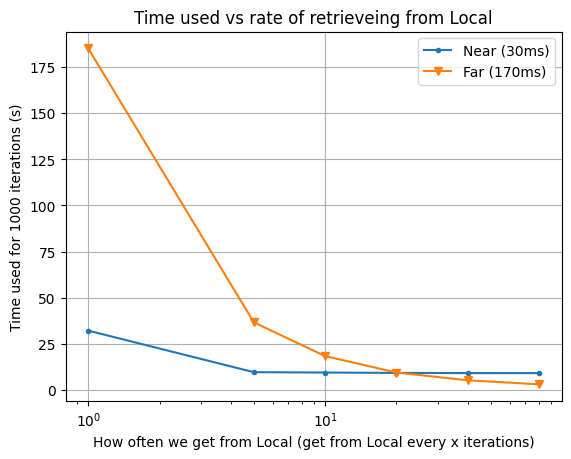

Source code (Python):

# %%
import matplotlib.pyplot as plt
import numpy as np
plt.rcParams["font.family"] = "CMU Serif"

# source ./bin/activate

# plt.axis([50, 1050, 0, 10000])



near_time = [32.2, 9.7, 9.5, 9.3, 9.2, 9.2]
far_time = [185.1, 36.7, 18.4, 9.5, 5.3, 3.12]


# higher X is worse



xaxis = [1,5,10,20, 40, 80]
plt.plot(xaxis, near_time, '.-', label="Near (30ms)")
plt.plot(xaxis, far_time, 'v-', label="Far (170ms)")



plt.xlabel("How often we get from Local (get from Local every x iterations)")
plt.ylabel("Time used for 1000 iterations (s)")
# plt.yscale('log')
plt.xscale('log')
plt.grid(True)
plt.title("Time used vs rate of retrieveing from Local") 
plt.legend()
# plt.show()
plt.savefig("times.png", dpi=400)
# %%
